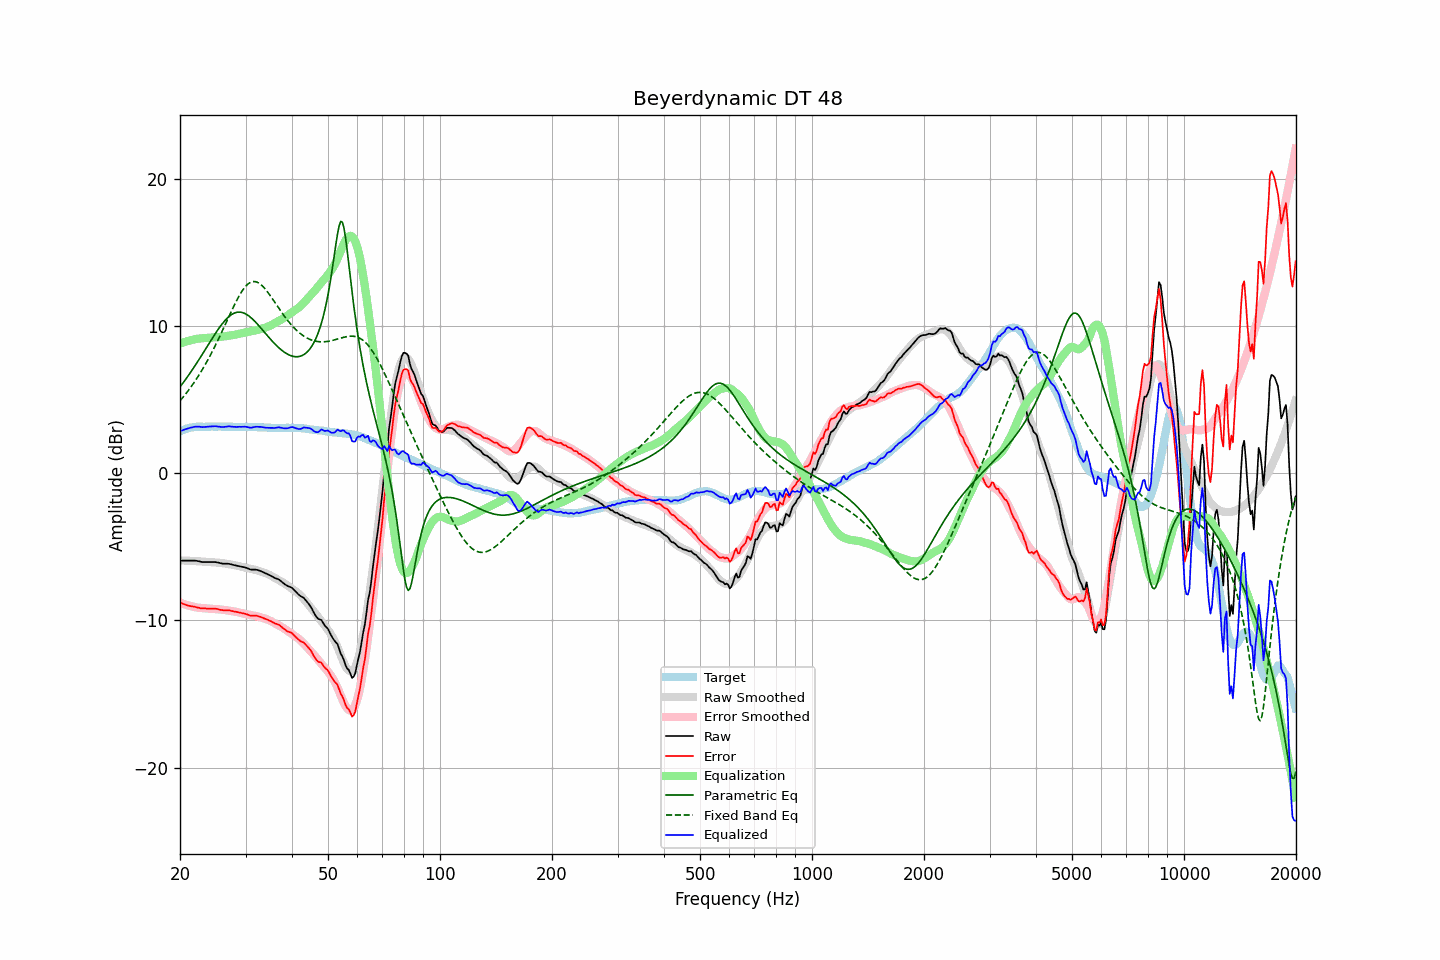

The data file committed next to this chart (first rows):
frequency, raw, error, smoothed, error_smoothed, equalization, parametric_eq, fixed_band_eq, equalized_raw, equalized_smoothed, target
20.00, -5.94, -8.78, -5.92, -8.79, 8.79, 5.86, 4.91, 2.85, 2.87, 2.84
20.20, -5.94, -8.83, -5.93, -8.83, 8.83, 6.00, 5.04, 2.89, 2.91, 2.89
20.40, -5.94, -8.88, -5.93, -8.87, 8.87, 6.15, 5.17, 2.93, 2.94, 2.94
20.61, -5.94, -8.91, -5.94, -8.91, 8.91, 6.30, 5.31, 2.97, 2.97, 2.97
20.81, -5.94, -8.96, -5.94, -8.95, 8.95, 6.45, 5.44, 3.01, 3.01, 3.02
21.02, -5.94, -9.00, -5.95, -8.98, 8.98, 6.60, 5.59, 3.04, 3.03, 3.06
21.23, -5.94, -9.02, -5.95, -9.01, 9.01, 6.76, 5.73, 3.07, 3.06, 3.08
21.44, -5.94, -9.04, -5.96, -9.04, 9.04, 6.91, 5.88, 3.10, 3.08, 3.10
21.66, -5.94, -9.06, -5.96, -9.07, 9.07, 7.08, 6.04, 3.13, 3.10, 3.12
21.87, -5.94, -9.07, -5.97, -9.09, 9.09, 7.24, 6.19, 3.15, 3.12, 3.13
22.09, -5.95, -9.10, -5.97, -9.11, 9.11, 7.41, 6.36, 3.16, 3.14, 3.15
22.31, -5.97, -9.13, -5.98, -9.13, 9.13, 7.58, 6.52, 3.16, 3.15, 3.16
22.54, -5.99, -9.15, -5.99, -9.15, 9.15, 7.75, 6.70, 3.16, 3.16, 3.16
22.76, -6.02, -9.18, -6.00, -9.16, 9.16, 7.92, 6.87, 3.14, 3.16, 3.16
22.99, -6.04, -9.19, -6.00, -9.17, 9.17, 8.10, 7.05, 3.13, 3.16, 3.15
23.22, -6.04, -9.19, -6.01, -9.17, 9.17, 8.27, 7.24, 3.14, 3.16, 3.15
23.45, -6.04, -9.19, -6.02, -9.18, 9.18, 8.45, 7.43, 3.14, 3.16, 3.15
23.69, -6.04, -9.20, -6.03, -9.19, 9.19, 8.63, 7.63, 3.15, 3.16, 3.16
23.92, -6.04, -9.20, -6.04, -9.20, 9.20, 8.80, 7.83, 3.16, 3.16, 3.16
24.16, -6.04, -9.20, -6.05, -9.21, 9.21, 8.98, 8.03, 3.17, 3.16, 3.16
24.40, -6.04, -9.21, -6.06, -9.22, 9.22, 9.15, 8.24, 3.18, 3.16, 3.17
24.65, -6.04, -9.20, -6.06, -9.22, 9.22, 9.32, 8.46, 3.19, 3.16, 3.16
24.89, -6.04, -9.20, -6.07, -9.23, 9.23, 9.49, 8.67, 3.19, 3.16, 3.16
25.14, -6.06, -9.22, -6.08, -9.24, 9.24, 9.65, 8.90, 3.18, 3.16, 3.16
25.39, -6.08, -9.25, -6.08, -9.25, 9.25, 9.81, 9.12, 3.17, 3.16, 3.17
25.65, -6.11, -9.28, -6.09, -9.26, 9.26, 9.96, 9.35, 3.15, 3.16, 3.17
25.91, -6.14, -9.30, -6.11, -9.27, 9.27, 10.11, 9.59, 3.13, 3.16, 3.16
26.16, -6.15, -9.31, -6.12, -9.28, 9.28, 10.24, 9.82, 3.13, 3.16, 3.16
26.43, -6.15, -9.31, -6.14, -9.30, 9.30, 10.37, 10.06, 3.15, 3.16, 3.16
26.69, -6.15, -9.31, -6.15, -9.31, 9.31, 10.49, 10.30, 3.16, 3.16, 3.16
26.96, -6.15, -9.31, -6.17, -9.33, 9.33, 10.59, 10.53, 3.18, 3.16, 3.16
27.23, -6.17, -9.33, -6.19, -9.35, 9.35, 10.69, 10.77, 3.18, 3.16, 3.16
27.50, -6.20, -9.36, -6.21, -9.36, 9.36, 10.77, 11.00, 3.16, 3.15, 3.16
27.77, -6.23, -9.38, -6.23, -9.38, 9.38, 10.83, 11.23, 3.15, 3.15, 3.15
28.05, -6.25, -9.40, -6.25, -9.40, 9.40, 10.88, 11.46, 3.15, 3.15, 3.15
28.33, -6.28, -9.42, -6.27, -9.42, 9.42, 10.92, 11.68, 3.14, 3.15, 3.14
28.62, -6.30, -9.44, -6.30, -9.44, 9.44, 10.94, 11.88, 3.15, 3.15, 3.14
28.90, -6.32, -9.47, -6.32, -9.47, 9.47, 10.94, 12.08, 3.15, 3.15, 3.15
29.19, -6.35, -9.49, -6.35, -9.50, 9.50, 10.93, 12.26, 3.15, 3.15, 3.14
29.48, -6.37, -9.52, -6.38, -9.52, 9.52, 10.90, 12.43, 3.15, 3.14, 3.15
29.78, -6.39, -9.53, -6.40, -9.55, 9.55, 10.86, 12.58, 3.16, 3.14, 3.14
30.08, -6.42, -9.57, -6.43, -9.57, 9.57, 10.81, 12.71, 3.15, 3.14, 3.15
30.38, -6.46, -9.60, -6.45, -9.59, 9.59, 10.74, 12.82, 3.13, 3.14, 3.14
30.68, -6.51, -9.65, -6.47, -9.61, 9.61, 10.66, 12.90, 3.10, 3.14, 3.14
30.99, -6.55, -9.69, -6.50, -9.63, 9.63, 10.58, 12.97, 3.08, 3.14, 3.14
31.30, -6.55, -9.68, -6.52, -9.65, 9.65, 10.48, 13.00, 3.10, 3.13, 3.13
31.61, -6.55, -9.68, -6.55, -9.68, 9.68, 10.37, 13.02, 3.13, 3.13, 3.13
31.93, -6.55, -9.68, -6.57, -9.70, 9.70, 10.26, 13.00, 3.15, 3.13, 3.13
32.24, -6.57, -9.69, -6.60, -9.73, 9.73, 10.15, 12.97, 3.16, 3.12, 3.12
32.57, -6.61, -9.73, -6.63, -9.75, 9.75, 10.02, 12.91, 3.14, 3.12, 3.12
32.89, -6.64, -9.76, -6.67, -9.78, 9.78, 9.90, 12.84, 3.15, 3.11, 3.12
33.22, -6.69, -9.80, -6.71, -9.82, 9.82, 9.77, 12.74, 3.13, 3.11, 3.11
33.55, -6.74, -9.85, -6.74, -9.85, 9.85, 9.64, 12.63, 3.11, 3.11, 3.11
33.89, -6.79, -9.89, -6.78, -9.88, 9.88, 9.51, 12.51, 3.09, 3.10, 3.10
34.23, -6.84, -9.94, -6.82, -9.92, 9.92, 9.39, 12.38, 3.08, 3.10, 3.10
34.57, -6.89, -9.98, -6.87, -9.97, 9.97, 9.26, 12.23, 3.08, 3.09, 3.09
34.92, -6.94, -10.03, -6.93, -10.02, 10.02, 9.13, 12.08, 3.08, 3.09, 3.09
35.27, -7.00, -10.08, -6.99, -10.07, 10.07, 9.01, 11.92, 3.07, 3.08, 3.08
35.62, -7.06, -10.14, -7.05, -10.13, 10.13, 8.89, 11.76, 3.07, 3.08, 3.08
35.97, -7.12, -10.20, -7.11, -10.19, 10.19, 8.78, 11.60, 3.07, 3.08, 3.08
... 635 more rows
